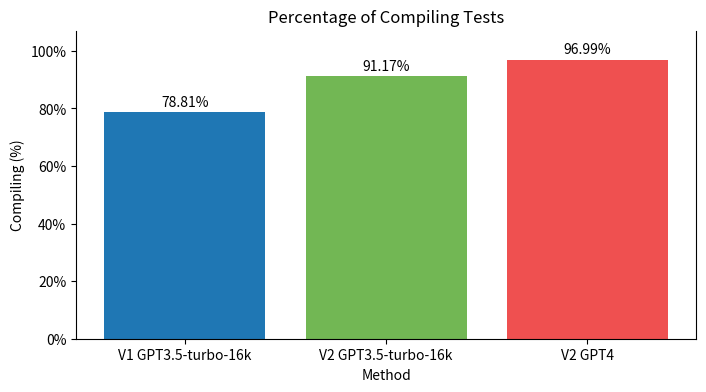

Recreate this plot in Python.
import matplotlib.pyplot as plt
from matplotlib.ticker import PercentFormatter


### DATA COMPILATION RATE###
# Full data set compilation rate
'''
methods = ['Randoop', 'V1 GPT3.5-turbo-16k', 'Human-written']
ratios = [1379/1416, 6235/9434, 4195/4195]  
'''
# Subset of the data compilation rate
methods = ['V1 GPT3.5-turbo-16k', 'V2 GPT3.5-turbo-16k', 'V2 GPT4']
ratios = [1971/2501, 1971/2162, 1673/1725]  # Actual ratios based on your values


### DATA FAILING/CORRECT TESTS ####
'''
methods = ['Randoop', 'V1 GPT3.5-turbo-16k', 'Human-written']
ratios = [0, 530/2501, 0]  # Actual ratios based on your values
'''
# Subset of the data pass/fail rate
'''
methods = ['V1 GPT3.5-turbo-16k', 'V2 GPT3.5-turbo-16k', 'V2 GPT4']
#ratios = [530/2501, 148/1971, 111/1673]  #Fail rate
ratios = [1441/2501, 1971/2162, 1562/1673]
'''


# Creating the bar chart
plt.figure(figsize=(8, 4))  # Size of the figure
plt.bar(methods, ratios, color=['#1f77b4', '#72b754', '#ef5050'])

# Adding titles and labels
#plt.title('Percentage of correct tests')
plt.title('Percentage of Compiling Tests')

plt.xlabel('Method')

#plt.ylabel('Correct tests (%)')
plt.ylabel('Compiling (%)')

# Set the y-axis to display percentage
plt.gca().yaxis.set_major_formatter(PercentFormatter(1))

# Setting the y-axis limit slightly above the maximum ratio to prevent the line from cutting through the displayed ratios
plt.ylim(0, max(ratios) + 0.1)

# Remove the top line (spine) of the plot for a cleaner look
plt.gca().spines['top'].set_visible(False)

# Adding the ratio values above the bars for clarity
for i, ratio in enumerate(ratios):
    plt.text(i, ratio + 0.02, f'{ratio:.2%}', ha = 'center', color = 'black')

# Show the plot
plt.show()